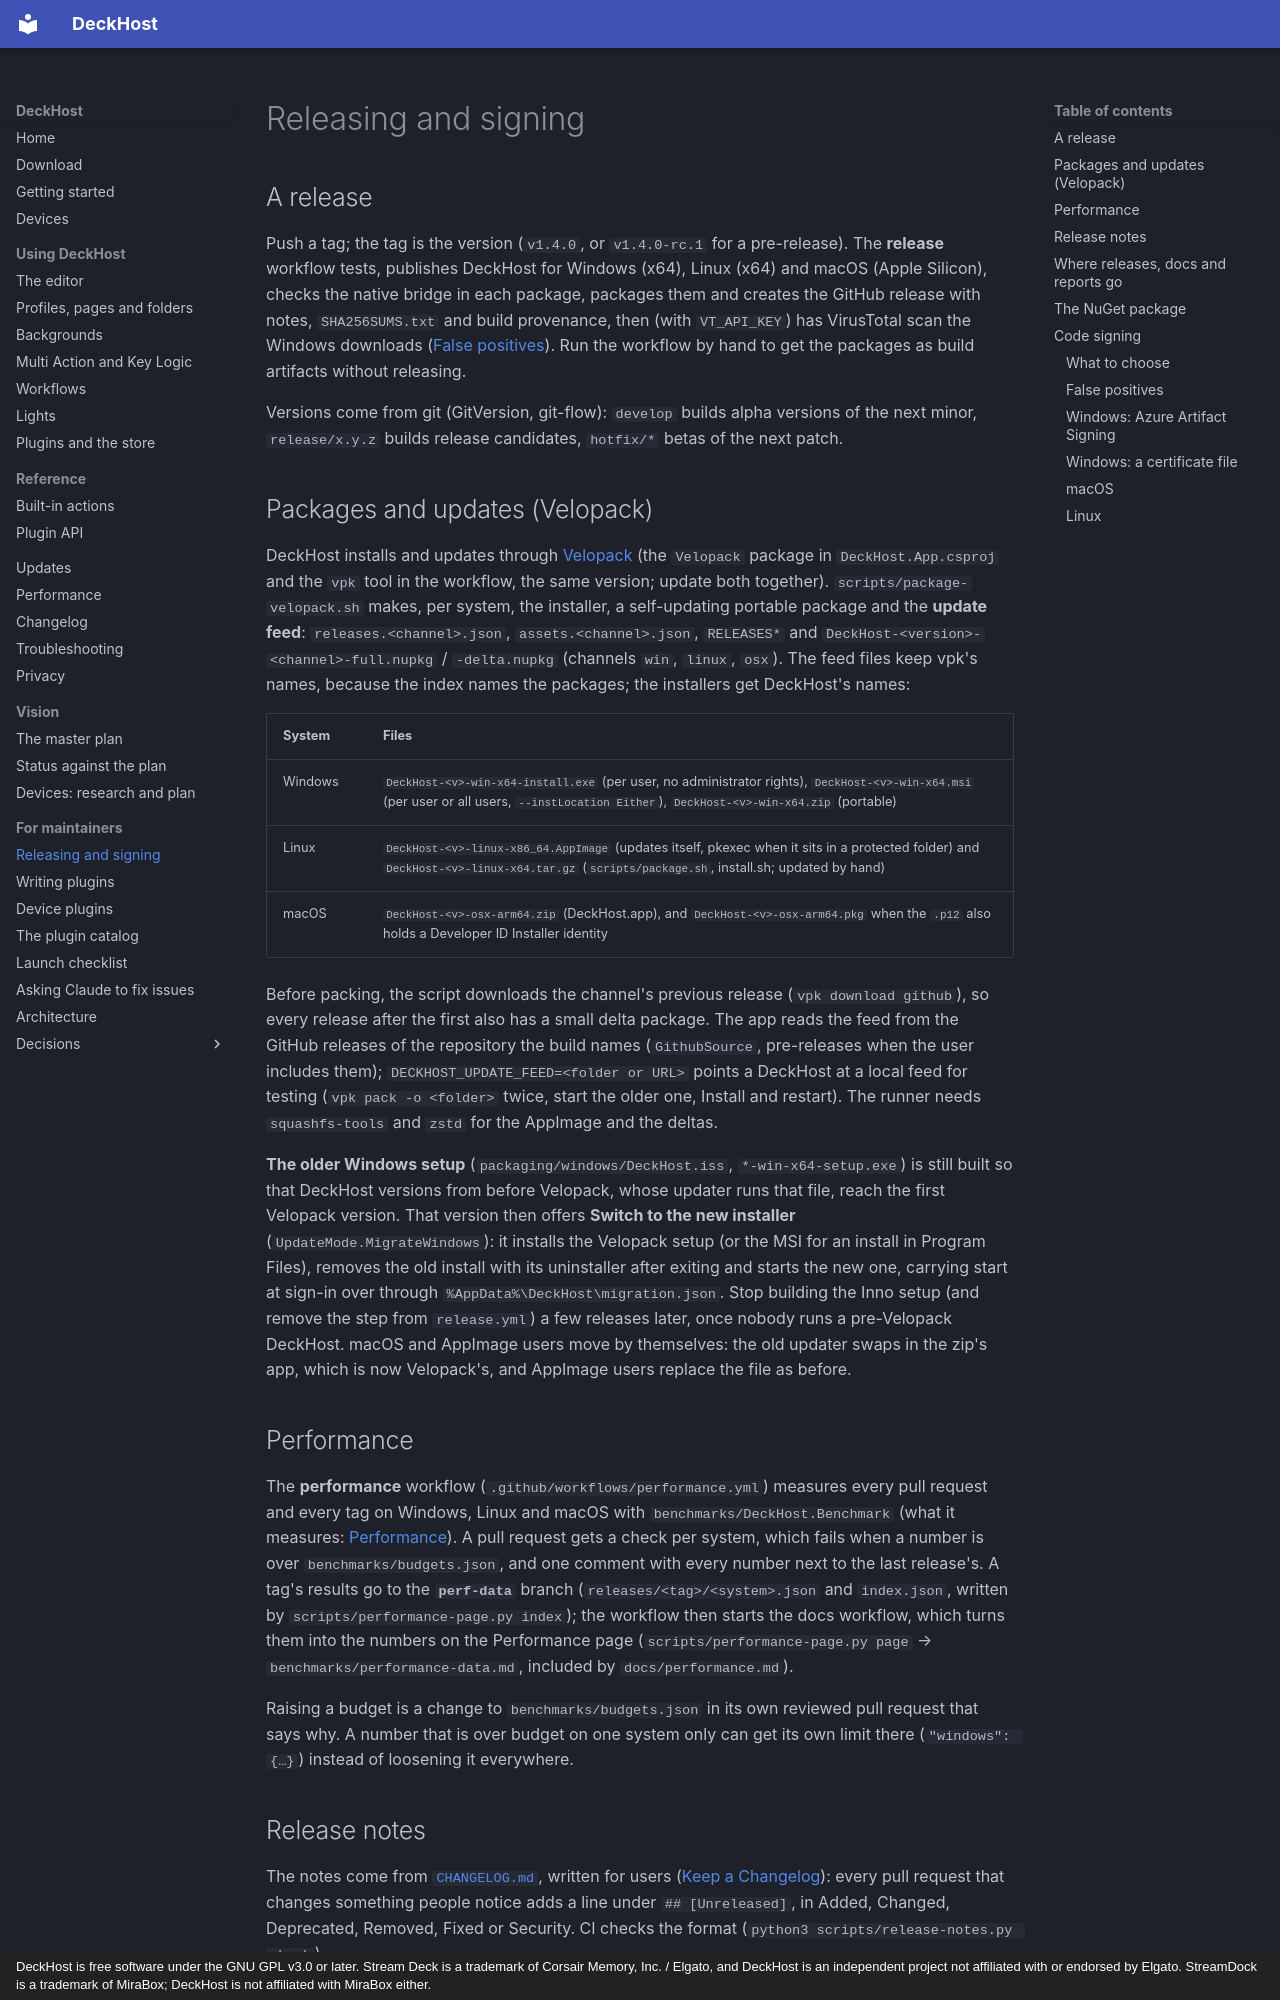

repository: vman26/DeckHost · page: maintainers/releasing/index.html · generator: mkdocs · copyright: DeckHost is free software under the GNU GPL v3.0 or later. Stream Deck is a trademark of Corsair Memory, Inc. / Elgato, and DeckHost is an independent project not affiliated with or endorsed by Elgato. StreamDock is a trademark of MiraBox; DeckHost is not affiliated with MiraBox either.

# Releasing and signing

## A release

Push a tag; the tag is the version (`v1.4.0`, or `v1.4.0-rc.1` for a pre-release). The **release** workflow tests, publishes DeckHost for Windows (x64), Linux (x64) and macOS (Apple Silicon), checks the native bridge in each package, packages them and creates the GitHub release with notes, `SHA256SUMS.txt` and build provenance, then (with `VT_API_KEY`) has VirusTotal scan the Windows downloads ([False positives](#false-positives)). Run the workflow by hand to get the packages as build artifacts without releasing.

Versions come from git (GitVersion, git-flow): `develop` builds alpha versions of the next minor, `release/x.y.z` builds release candidates, `hotfix/*` betas of the next patch.

## Packages and updates (Velopack)

DeckHost installs and updates through [Velopack](https://velopack.io) (the `Velopack` package in `DeckHost.App.csproj` and the `vpk` tool in the workflow, the same version; update both together). `scripts/package-velopack.sh` makes, per system, the installer, a self-updating portable package and the **update feed**: `releases.<channel>.json`, `assets.<channel>.json`, `RELEASES*` and `DeckHost-<version>-<channel>-full.nupkg` / `-delta.nupkg` (channels `win`, `linux`, `osx`). The feed files keep vpk's names, because the index names the packages; the installers get DeckHost's names:

| System | Files |
|---|---|
| Windows | `DeckHost-<v>-win-x64-install.exe` (per user, no administrator rights), `DeckHost-<v>-win-x64.msi` (per user or all users, `--instLocation Either`), `DeckHost-<v>-win-x64.zip` (portable) |
| Linux | `DeckHost-<v>-linux-x86_64.AppImage` (updates itself, pkexec when it sits in a protected folder) and `DeckHost-<v>-linux-x64.tar.gz` (`scripts/package.sh`, install.sh; updated by hand) |
| macOS | `DeckHost-<v>-osx-arm64.zip` (DeckHost.app), and `DeckHost-<v>-osx-arm64.pkg` when the `.p12` also holds a Developer ID Installer identity |

Before packing, the script downloads the channel's previous release (`vpk download github`), so every release after the first also has a small delta package. The app reads the feed from the GitHub releases of the repository the build names (`GithubSource`, pre-releases when the user includes them); `DECKHOST_UPDATE_FEED=<folder or URL>` points a DeckHost at a local feed for testing (`vpk pack -o <folder>` twice, start the older one, Install and restart). The runner needs `squashfs-tools` and `zstd` for the AppImage and the deltas.

**The older Windows setup** (`packaging/windows/DeckHost.iss`, `*-win-x64-setup.exe`) is still built so that DeckHost versions from before Velopack, whose updater runs that file, reach the first Velopack version. That version then offers **Switch to the new installer** (`UpdateMode.MigrateWindows`): it installs the Velopack setup (or the MSI for an install in Program Files), removes the old install with its uninstaller after exiting and starts the new one, carrying start at sign-in over through `%AppData%\DeckHost\migration.json`. Stop building the Inno setup (and remove the step from `release.yml`) a few releases later, once nobody runs a pre-Velopack DeckHost. macOS and AppImage users move by themselves: the old updater swaps in the zip's app, which is now Velopack's, and AppImage users replace the file as before.

## Performance

The **performance** workflow (`.github/workflows/performance.yml`) measures every pull request and every tag on Windows, Linux and macOS with `benchmarks/DeckHost.Benchmark` (what it measures: [Performance](../performance.md)). A pull request gets a check per system, which fails when a number is over `benchmarks/budgets.json`, and one comment with every number next to the last release's. A tag's results go to the **`perf-data`** branch (`releases/<tag>/<system>.json` and `index.json`, written by `scripts/performance-page.py index`); the workflow then starts the docs workflow, which turns them into the numbers on the Performance page (`scripts/performance-page.py page` → `benchmarks/performance-data.md`, included by `docs/performance.md`).

Raising a budget is a change to `benchmarks/budgets.json` in its own reviewed pull request that says why. A number that is over budget on one system only can get its own limit there (`"windows": {…}`) instead of loosening it everywhere.
